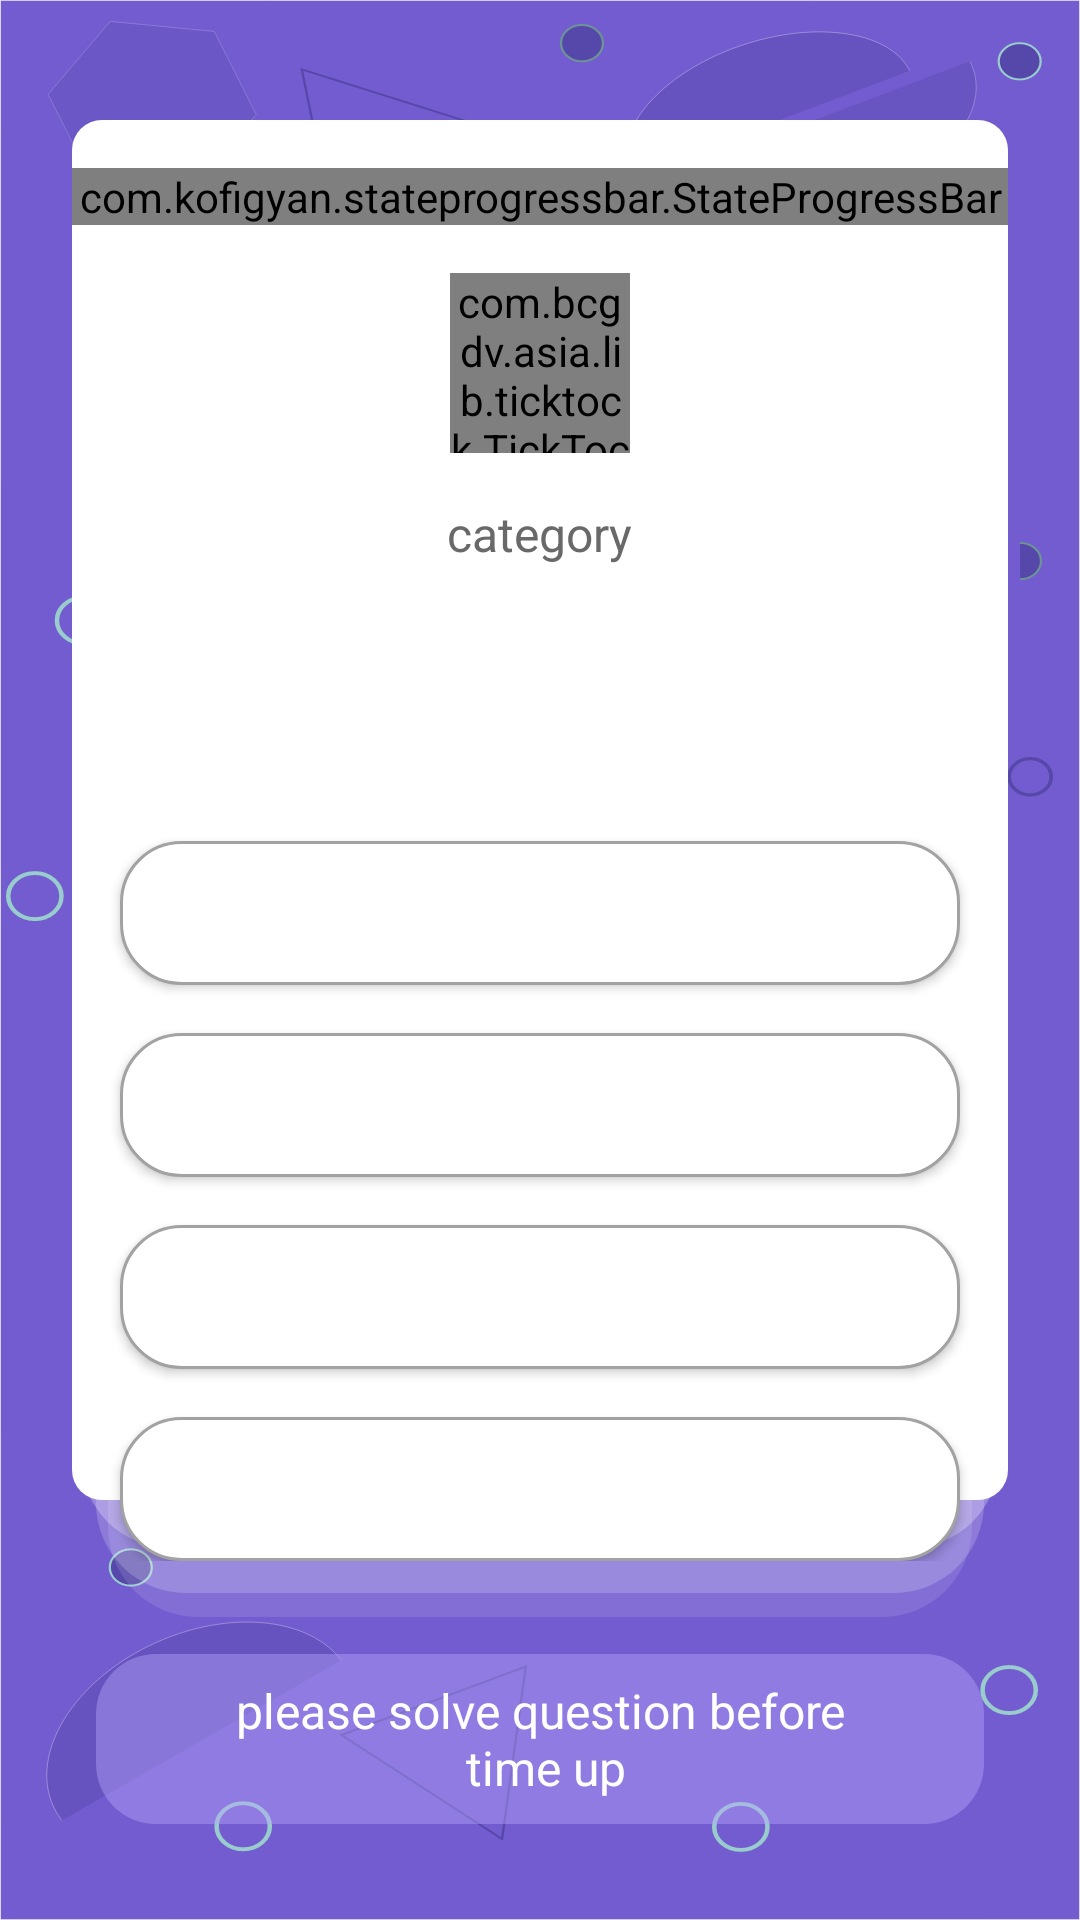

The Android layout XML behind this screen, and the referenced resources:
<!-- AndroidManifest.xml: application theme SplashScreenTheme -->
<!-- res/layout/fragment_challenge.xml -->
<?xml version="1.0" encoding="utf-8"?>
<androidx.constraintlayout.motion.widget.MotionLayout xmlns:android="http://schemas.android.com/apk/res/android"
    xmlns:app="http://schemas.android.com/apk/res-auto"
    xmlns:tools="http://schemas.android.com/tools"
    android:id="@+id/motion_layout"
    android:layout_width="match_parent"
    android:layout_height="match_parent"
    android:background="@drawable/ic_backgroundchallenge"
    app:layoutDescription="@xml/fragment_challenge_scene"
    tools:context=".ui.challenge.ChallengeFragment">


    <androidx.constraintlayout.widget.ConstraintLayout
        android:id="@+id/constraintLayout"
        android:layout_width="match_parent"
        android:layout_height="match_parent"
        android:layout_marginHorizontal="@dimen/margin3x"
        android:layout_marginTop="40dp"
        android:layout_marginBottom="100dp"
        android:background="@drawable/challenge_layer"
        app:layout_constraintBottom_toBottomOf="parent"
        app:layout_constraintEnd_toEndOf="parent"
        app:layout_constraintStart_toStartOf="parent"
        app:layout_constraintTop_toTopOf="parent">

        <com.kofigyan.stateprogressbar.StateProgressBar
            android:id="@+id/progress"
            android:layout_width="match_parent"
            android:layout_height="wrap_content"
            android:layout_marginTop="@dimen/margin2x"
            app:layout_constraintEnd_toEndOf="parent"
            app:layout_constraintStart_toStartOf="parent"
            app:layout_constraintTop_toTopOf="parent"
            app:spb_animateToCurrentProgressState="true"
            app:spb_checkStateCompleted="true"
            app:spb_currentStateDescriptionColor="@color/purple"
            app:spb_currentStateNumber="three"
            app:spb_maxStateNumber="four"
            app:spb_stateBackgroundColor="@color/gray"
            app:spb_stateDescriptionColor="#808080"
            app:spb_stateForegroundColor="@color/purple"
            app:spb_stateNumberBackgroundColor="@color/white"
            app:spb_stateNumberForegroundColor="@color/white" />


        <com.bcgdv.asia.lib.ticktock.TickTockView
            android:id="@+id/timer"
            android:layout_width="60dp"
            android:layout_height="60dp"
            android:layout_marginTop="@dimen/margin2x"
            app:layout_constraintBottom_toTopOf="@id/category"
            app:layout_constraintEnd_toEndOf="parent"
            app:layout_constraintStart_toStartOf="parent"
            app:layout_constraintTop_toBottomOf="@id/progress"
            app:tickCircleDuration="total_time"
            app:tickDotRadius="6dp"
            app:tickEmptyRingColor="@android:color/white"
            app:tickFillRingColor="@color/purple"
            app:tickMiddleColor="#ffffff"
            app:tickMoveCounterClockwise="true"
            app:tickRingThickness="3dp"
            app:tickText="9"
            app:tickTextColor="@color/black"
            app:tickTextSize="24sp" />

        <TextView
            android:id="@+id/category"
            android:layout_width="wrap_content"
            android:layout_height="wrap_content"
            android:layout_marginTop="@dimen/margin2x"
            android:text="@string/category"
            android:textColor="@color/gray"
            android:textSize="@dimen/text2x"
            app:layout_constraintEnd_toEndOf="parent"
            app:layout_constraintStart_toStartOf="parent"
            app:layout_constraintTop_toBottomOf="@id/timer" />

        <TextView
            android:id="@+id/question"
            android:layout_width="match_parent"
            android:layout_height="wrap_content"
            android:layout_margin="8dp"
            android:gravity="center"

            android:padding="@dimen/padding1x"
            android:textColor="@color/black"
            android:textSize="@dimen/text2x"
            android:textStyle="bold"
            app:layout_constraintEnd_toEndOf="@id/constraintLayout"
            app:layout_constraintStart_toStartOf="@id/constraintLayout"
            app:layout_constraintTop_toBottomOf="@id/category"
            tools:text="what is the number of teeth \n in a person?" />

        <LinearLayout
            android:id="@+id/options_group"
            android:layout_width="match_parent"
            android:layout_height="wrap_content"
            android:orientation="vertical"
            app:layout_constraintBottom_toBottomOf="@id/guideline"
            app:layout_constraintEnd_toEndOf="parent"
            app:layout_constraintStart_toStartOf="parent"
            app:layout_constraintTop_toBottomOf="@+id/question">

            <androidx.appcompat.widget.AppCompatButton
                android:id="@+id/option_one"
                android:layout_width="match_parent"
                android:layout_height="48dp"
                android:layout_marginHorizontal="@dimen/margin2x"
                android:layout_marginTop="@dimen/margin3x"
                android:background="@drawable/btn_option"
                android:textAllCaps="false"
                tools:text="option1" />

            <androidx.appcompat.widget.AppCompatButton
                android:id="@+id/option_two"
                android:layout_width="match_parent"
                android:layout_height="48dp"
                android:layout_marginHorizontal="@dimen/margin2x"
                android:layout_marginTop="@dimen/margin2x"
                android:background="@drawable/btn_option"
                android:textAllCaps="false"
                tools:text="option2" />

            <androidx.appcompat.widget.AppCompatButton
                android:id="@+id/option_three"
                android:layout_width="match_parent"
                android:layout_height="48dp"
                android:layout_marginHorizontal="@dimen/margin2x"
                android:layout_marginTop="@dimen/margin2x"
                android:background="@drawable/btn_option"
                android:textAllCaps="false"
                tools:text="option3" />

            <androidx.appcompat.widget.AppCompatButton
                android:id="@+id/option_four"
                android:layout_width="match_parent"
                android:layout_height="48dp"
                android:layout_marginHorizontal="@dimen/margin2x"
                android:layout_marginTop="@dimen/margin2x"
                android:background="@drawable/btn_option"
                android:textAllCaps="false"
                tools:text="option4" />
        </LinearLayout>

        <androidx.constraintlayout.widget.Guideline
            android:id="@+id/guideline"
            android:layout_width="wrap_content"
            android:layout_height="wrap_content"
            android:orientation="horizontal"
            app:layout_constraintGuide_begin="502dp" />

    </androidx.constraintlayout.widget.ConstraintLayout>

    <TextView
        android:id="@+id/hint_text"
        android:layout_width="match_parent"
        android:layout_height="wrap_content"
        android:layout_margin="@dimen/margin4x"
        android:background="@drawable/home_layer_shape"
        android:drawableStart="@drawable/ic_error"
        android:fontFamily="sans-serif"
        android:gravity="center"
        android:padding="@dimen/padding1x"
        android:text="@string/please_solve_question_before_n_time_up"
        android:textColor="@color/white"
        android:textSize="@dimen/txt2x"

        app:layout_constraintBottom_toBottomOf="parent"
        app:layout_constraintLeft_toLeftOf="parent"
        app:layout_constraintRight_toRightOf="parent" />
</androidx.constraintlayout.motion.widget.MotionLayout>
<!-- resources referenced by this layout -->
<resources>
  <color name="black">#FF000000</color>
  <color name="gray">#696969</color>
  <color name="purple">#735CCF</color>
  <color name="white">#FFFFFFFF</color>
  <dimen name="margin2x">16dp</dimen>
  <dimen name="margin3x">24dp</dimen>
  <dimen name="margin4x">32dp</dimen>
  <dimen name="padding1x">8dp</dimen>
  <dimen name="text2x">16sp</dimen>
  <dimen name="txt2x">16sp</dimen>
  <!-- drawable btn_option (drawable) -->
  <?xml version="1.0" encoding="utf-8"?>
  <selector xmlns:android="http://schemas.android.com/apk/res/android" >
      <item
          android:state_pressed="true"
          android:drawable="@drawable/option_button_shape_clicked" />
  
  
      <item
          android:state_pressed="false"
          android:drawable="@drawable/option_button_shape" />
  </selector>
  <!-- drawable challenge_layer (drawable) -->
  <?xml version="1.0" encoding="utf-8"?>
  <layer-list xmlns:android="http://schemas.android.com/apk/res/android">
  
      
      <item android:left="12dp"
          android:right="12dp"
          android:bottom="1dp">
          <shape>
              <corners android:radius="30dp"/>
  
              <solid android:color="#1CF8F8F9"/>
          </shape>
      </item>
  
      <item android:left="8dp"
          android:right="8dp"
  
          android:bottom="9dp">
          <shape>
              <corners android:radius="30dp"/>
  
              <solid android:color="#32FAF9FB"/>
          </shape>
      </item>
  
      <item android:left="3dp"
          android:right="3dp"
  
          android:bottom="24dp">
          <shape>
              <corners android:radius="30dp"/>
  
              <solid android:color="#4CF4EFFB"/>
          </shape>
      </item>
  
      
      <item android:bottom="40dp">
          <shape>
              <corners android:radius="10dp"/>
              <solid android:color="#fff"/>
          </shape>
      </item>
  
  </layer-list>
  <!-- drawable home_layer_shape (drawable) -->
  <?xml version="1.0" encoding="utf-8"?>
  <shape xmlns:android="http://schemas.android.com/apk/res/android" android:shape="rectangle">
  
      <corners android:radius="20dp"/>
      <solid android:color="#6FB4A4F9"/>
  
  </shape>
  <!-- drawable ic_backgroundchallenge: vector/xml drawable (drawable, 4202 chars, omitted) -->
  <string name="category">category</string>
  <string name="please_solve_question_before_n_time_up">please solve question before\n time up</string>
  <style name="SplashScreenTheme" parent="Theme.AppCompat.Light.NoActionBar">
          <item name="android:windowBackground">@drawable/splah</item>
          <item name="android:statusBarColor">@color/white</item>
      </style>
  <!-- drawable option_button_shape_clicked (drawable) -->
  <?xml version="1.0" encoding="utf-8"?>
  <shape xmlns:android="http://schemas.android.com/apk/res/android" android:shape="rectangle">
      <corners  android:radius="20dp"/>
      <solid android:color="#5D905DF4"/>
      <stroke android:color="#673AB7"
          android:width="1dp"/>
  </shape>
  <!-- drawable option_button_shape (drawable) -->
  <?xml version="1.0" encoding="utf-8"?>
  <shape xmlns:android="http://schemas.android.com/apk/res/android" android:shape="rectangle">
  <corners  android:radius="20dp"/>
      <solid android:color="@color/white"/>
      <stroke android:color="#A3A2A2"
            android:width="1dp"/>
  </shape>
  <!-- drawable splah: jpg bitmap (drawable, 98638 bytes) -->
</resources>
